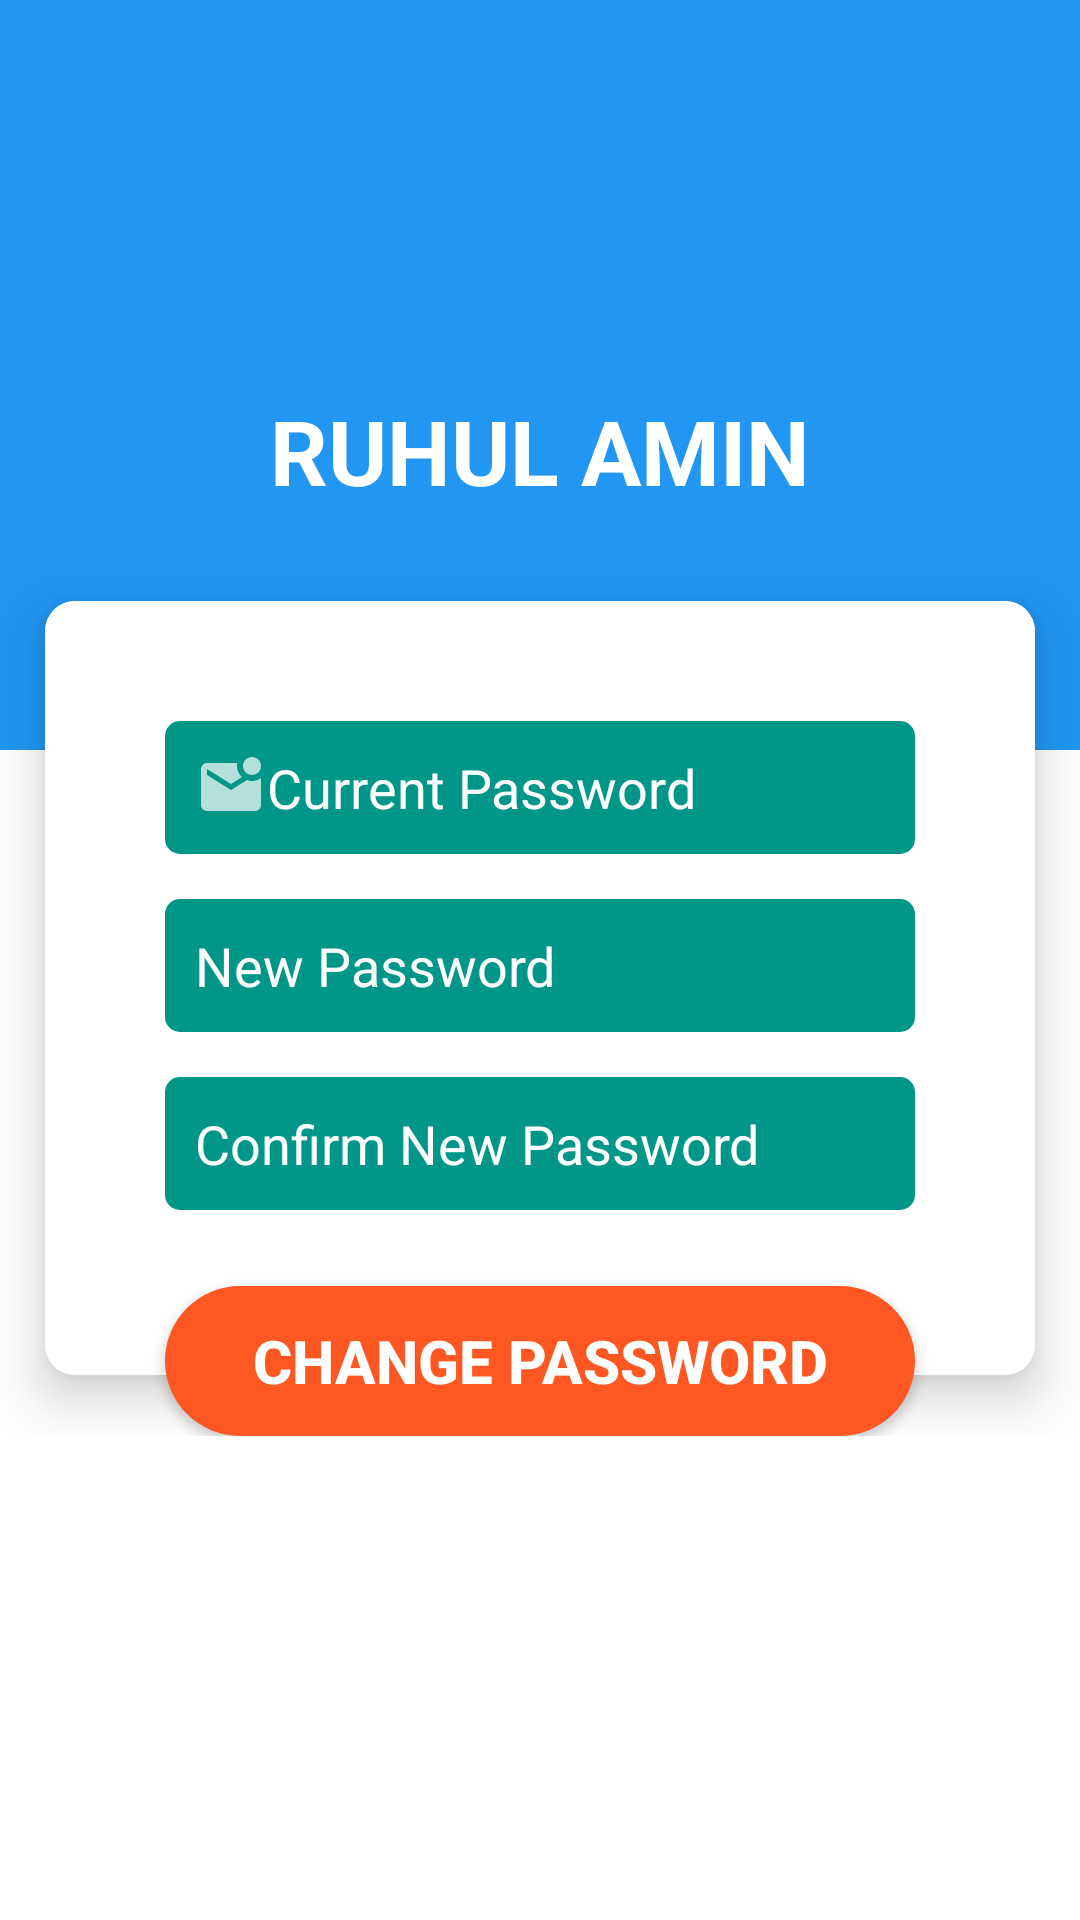

Here is an Android app screen rendered from its layout file. Give the layout XML and the strings, colors and styles it references.
<!-- AndroidManifest.xml: application theme Theme.StudentManagement -->
<!-- res/layout/fragment_password.xml -->
<?xml version="1.0" encoding="utf-8"?>
<RelativeLayout xmlns:android="http://schemas.android.com/apk/res/android"
    xmlns:app="http://schemas.android.com/apk/res-auto"
    xmlns:tools="http://schemas.android.com/tools"
    android:layout_width="match_parent"
    android:layout_height="match_parent"
    android:background="#fff"
    tools:context=".Activity.LoginActivity">
    <RelativeLayout
        android:layout_width="match_parent"
        android:layout_height="wrap_content">
        <View
            android:layout_width="match_parent"
            android:layout_height="250dp"
            android:background="#2196F3"/>
        <RelativeLayout
            android:id="@+id/headerTopArea"
            android:layout_width="match_parent"
            android:layout_height="wrap_content">
            <ImageView
                android:id="@+id/logo"
                android:layout_marginTop="20dp"
                android:layout_width="100dp"
                android:layout_height="100dp"
                android:layout_marginBottom="10dp"
                android:layout_centerHorizontal="true"
                android:src="@drawable/android_logo"/>
            <TextView
                android:id="@+id/profileNameBig"
                android:layout_below="@+id/logo"
                android:layout_width="match_parent"
                android:layout_height="wrap_content"
                android:text="Ruhul Amin"
                android:textStyle="bold"
                android:textColor="#fff"
                android:textSize="30sp"
                android:textAllCaps="true"
                android:textAlignment="center"/>
        </RelativeLayout>
        <RelativeLayout
            android:id="@+id/loginForm"
            android:layout_marginTop="10dp"
            android:layout_below="@+id/headerTopArea"
            android:layout_width="match_parent"
            android:layout_height="wrap_content">
            <androidx.cardview.widget.CardView
                android:layout_margin="5dp"
                app:cardCornerRadius="10dp"
                android:layout_centerHorizontal="true"
                android:layout_marginTop="240dp"
                android:elevation="10dp"
                app:cardBackgroundColor="#fcfcfc"
                app:cardElevation="10dp"
                app:cardPreventCornerOverlap="false"
                app:cardUseCompatPadding="true"
                android:layout_width="match_parent"
                android:layout_height="wrap_content">
                <RelativeLayout
                    android:padding="10dp"
                    android:background="#fff"
                    android:layout_width="match_parent"
                    android:layout_height="wrap_content">
                    <RelativeLayout
                        android:padding="30dp"
                        android:layout_width="match_parent"
                        android:layout_height="wrap_content">
                        <EditText
                            android:id="@+id/etCurrentPassword"
                            android:layout_width="match_parent"
                            android:layout_height="wrap_content"
                            android:background="@drawable/bg_field"
                            android:padding="10dp"
                            android:textColor="#fff"
                            android:textColorHint="#fff"
                            android:inputType="textPassword"
                            android:drawableLeft="@drawable/ic_email"
                            android:layout_marginBottom="15dp"
                            android:hint="Current Password"/>
                        <EditText
                            android:id="@+id/etNewPassword"
                            android:layout_width="match_parent"
                            android:layout_height="wrap_content"
                            android:layout_below="@id/etCurrentPassword"
                            android:background="@drawable/bg_field"
                            android:padding="10dp"
                            android:textColor="#fff"
                            android:textColorHint="#fff"
                            android:inputType="textPassword"
                            android:drawableLeft="@drawable/ic_password"
                            android:layout_marginBottom="15dp"
                            android:hint="New Password"/>
                        <EditText
                            android:id="@+id/etConfirmNewPassword"
                            android:layout_width="match_parent"
                            android:layout_height="wrap_content"
                            android:layout_below="@id/etNewPassword"
                            android:background="@drawable/bg_field"
                            android:padding="10dp"
                            android:textColor="#fff"
                            android:textColorHint="#fff"
                            android:inputType="textPassword"
                            android:drawableLeft="@drawable/ic_password"
                            android:layout_marginBottom="15dp"
                            android:hint="Confirm New Password"/>
                    </RelativeLayout>
                </RelativeLayout>
            </androidx.cardview.widget.CardView>
        </RelativeLayout>
        <androidx.appcompat.widget.AppCompatButton
            android:id="@+id/btnChangePassword"
            android:layout_width="250dp"
            android:layout_height="50dp"
            android:layout_marginTop="-50dp"
            android:layout_centerHorizontal="true"
            android:layout_below="@+id/loginForm"
            android:background="@drawable/button_background"
            android:padding="10dp"
            android:textColor="#fff"
            android:textStyle="bold"
            android:textSize="20sp"
            android:textColorHint="#333"
            android:elevation="15dp"
            android:text="Change Password"/>
    </RelativeLayout>
</RelativeLayout>
<!-- resources referenced by this layout -->
<resources>
  <!-- drawable bg_field (drawable) -->
  <?xml version="1.0" encoding="utf-8"?>
  <shape android:shape="rectangle" xmlns:android="http://schemas.android.com/apk/res/android">
      <solid android:color="#009688"/>
      <corners android:radius="5dp"/>
  </shape>
  <!-- drawable button_background (drawable) -->
  <?xml version="1.0" encoding="utf-8"?>
  <shape android:shape="rectangle" xmlns:android="http://schemas.android.com/apk/res/android">
      <solid android:color="#FF5722"/>
      <corners android:radius="30dp"/>
  </shape>
  <!-- drawable ic_email (drawable) -->
  <vector xmlns:android="http://schemas.android.com/apk/res/android"
      android:width="24dp"
      android:height="24dp"
      android:viewportWidth="24"
      android:viewportHeight="24"
      android:tint="?attr/colorControlNormal">
    <path
        android:fillColor="@android:color/black"
        android:pathData="M22,8.98V18c0,1.1 -0.9,2 -2,2H4c-1.1,0 -2,-0.9 -2,-2V6c0,-1.1 0.9,-2 2,-2h10.1C14.04,4.32 14,4.66 14,5c0,1.48 0.65,2.79 1.67,3.71L12,11L4,6v2l8,5l5.3,-3.32C17.84,9.88 18.4,10 19,10C20.13,10 21.16,9.61 22,8.98zM16,5c0,1.66 1.34,3 3,3s3,-1.34 3,-3s-1.34,-3 -3,-3S16,3.34 16,5z"/>
  </vector>
  <style name="Theme.StudentManagement" parent="Theme.MaterialComponents.NoActionBar">
          
          <item name="colorPrimary">#11B2FB</item>
          <item name="colorPrimaryVariant">#11B2FB</item>
          <item name="colorOnPrimary">@color/white</item>
          
          <item name="colorSecondary">@color/teal_200</item>
          <item name="colorSecondaryVariant">#11B2FB</item>
          <item name="colorOnSecondary">@color/black</item>
          
          <item name="android:statusBarColor" tools:targetApi="l">?attr/colorPrimaryVariant</item>
          
      </style>
  <!-- not gathered from this repository: default colours our renderer supplied (Android Studio template values) -->
  <color name="teal_200">#FF03DAC5</color>
  <color name="black">#FF000000</color>
  <color name="white">#FFFFFFFF</color>
</resources>
